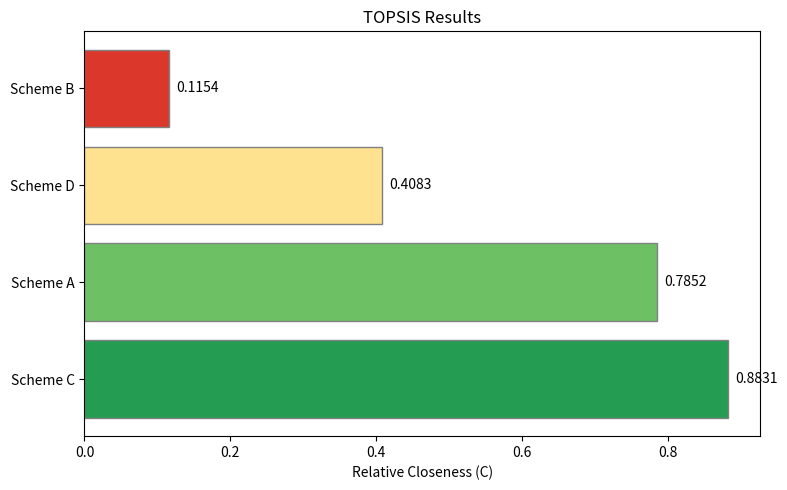

Generate this figure with matplotlib:
"""
TOPSIS（逼近理想解排序法）模板
适用：多指标综合评价、已有数据和权重
问题适配：修改 decision_matrix 和 weights
"""

import numpy as np
import pandas as pd
import matplotlib.pyplot as plt


def topsis(matrix, weights, indicator_types):
    """
    TOPSIS 法

    Parameters:
        matrix: np.ndarray, (n_alternatives, n_criteria) 决策矩阵
        weights: np.ndarray, (n_criteria,) 指标权重（和=1）
        indicator_types: list, 每个指标的类别：
            'pos' — 极大型（越大越好）
            'neg' — 极小型（越小越好）
            'mid' — 中间型（tuple: (best_value, tolerance)）
            'interval' — 区间型（tuple: (low, high, tolerance)）

    Returns:
        C: np.ndarray, 各方案的相对贴近度
        ranking: np.ndarray, 排名（1-based）
    """
    n_alt, n_crit = matrix.shape
    X = matrix.astype(float).copy()

    # Step 1: 正向化
    for j in range(n_crit):
        itype = indicator_types[j]
        if itype == 'neg':
            X[:, j] = X[:, j].max() - X[:, j]
        elif isinstance(itype, tuple) and itype[0] == 'mid':
            best, tol = itype[1], itype[2] if len(itype) > 2 else 0.1
            M = np.max(np.abs(X[:, j] - best))
            X[:, j] = 1 - np.abs(X[:, j] - best) / M if M > 0 else X[:, j]
        elif isinstance(itype, tuple) and itype[0] == 'interval':
            low, high, tol = itype[1], itype[2], itype[3] if len(itype) > 3 else 0.1
            M = max(low - X[:, j].min(), X[:, j].max() - high)
            for i in range(n_alt):
                if X[i, j] < low:
                    X[i, j] = 1 - (low - X[i, j]) / M if M > 0 else 1
                elif X[i, j] > high:
                    X[i, j] = 1 - (X[i, j] - high) / M if M > 0 else 1
                else:
                    X[i, j] = 1

    # Step 2: 向量归一化
    Z = X / np.sqrt((X ** 2).sum(axis=0))

    # Step 3: 加权矩阵
    V = Z * weights

    # Step 4: 正负理想解
    V_plus = V.max(axis=0)
    V_minus = V.min(axis=0)

    # Step 5: 距离
    D_plus = np.sqrt(((V - V_plus) ** 2).sum(axis=1))
    D_minus = np.sqrt(((V - V_minus) ** 2).sum(axis=1))

    # Step 6: 相对贴近度
    C = D_minus / (D_plus + D_minus + 1e-10)

    # 排名
    ranking = C.argsort()[::-1].argsort() + 1

    return C, ranking


def plot_topsis_results(alternatives, C):
    """TOPSIS 结果可视化"""
    sorted_idx = C.argsort()[::-1]
    alt_sorted = [alternatives[i] for i in sorted_idx]
    C_sorted = C[sorted_idx]

    plt.figure(figsize=(8, 5))
    colors = plt.cm.RdYlGn(C_sorted)
    plt.barh(range(len(alt_sorted)), C_sorted, color=colors, edgecolor='gray')
    plt.yticks(range(len(alt_sorted)), alt_sorted)
    plt.xlabel('Relative Closeness (C)')
    plt.title('TOPSIS Results')
    for i, v in enumerate(C_sorted):
        plt.text(v + 0.01, i, f'{v:.4f}', va='center')
    plt.tight_layout()
    plt.show()


if __name__ == "__main__":
    # ===== 示例数据 =====
    alternatives = ['Scheme A', 'Scheme B', 'Scheme C', 'Scheme D']

    # 决策矩阵：4 个方案 × 4 个指标
    # 指标：成本(越小越好), 效率(越大越好), 可靠性(越大越好), 环保度(越大越好)
    matrix = np.array([
        [100, 85, 0.95, 80],
        [120, 92, 0.88, 75],
        [95,  78, 0.92, 90],
        [110, 88, 0.90, 85],
    ])

    # 权重（熵权法计算或主观给定）
    weights = np.array([0.25, 0.30, 0.25, 0.20])

    # 指标类型
    indicator_types = ['neg', 'pos', 'pos', 'pos']

    C, ranking = topsis(matrix, weights, indicator_types)

    print("===== TOPSIS 评价结果 =====")
    for i, alt in enumerate(alternatives):
        print(f"{alt}: C = {C[i]:.4f}, Ranking = {ranking[i]}")

    plot_topsis_results(alternatives, C)
